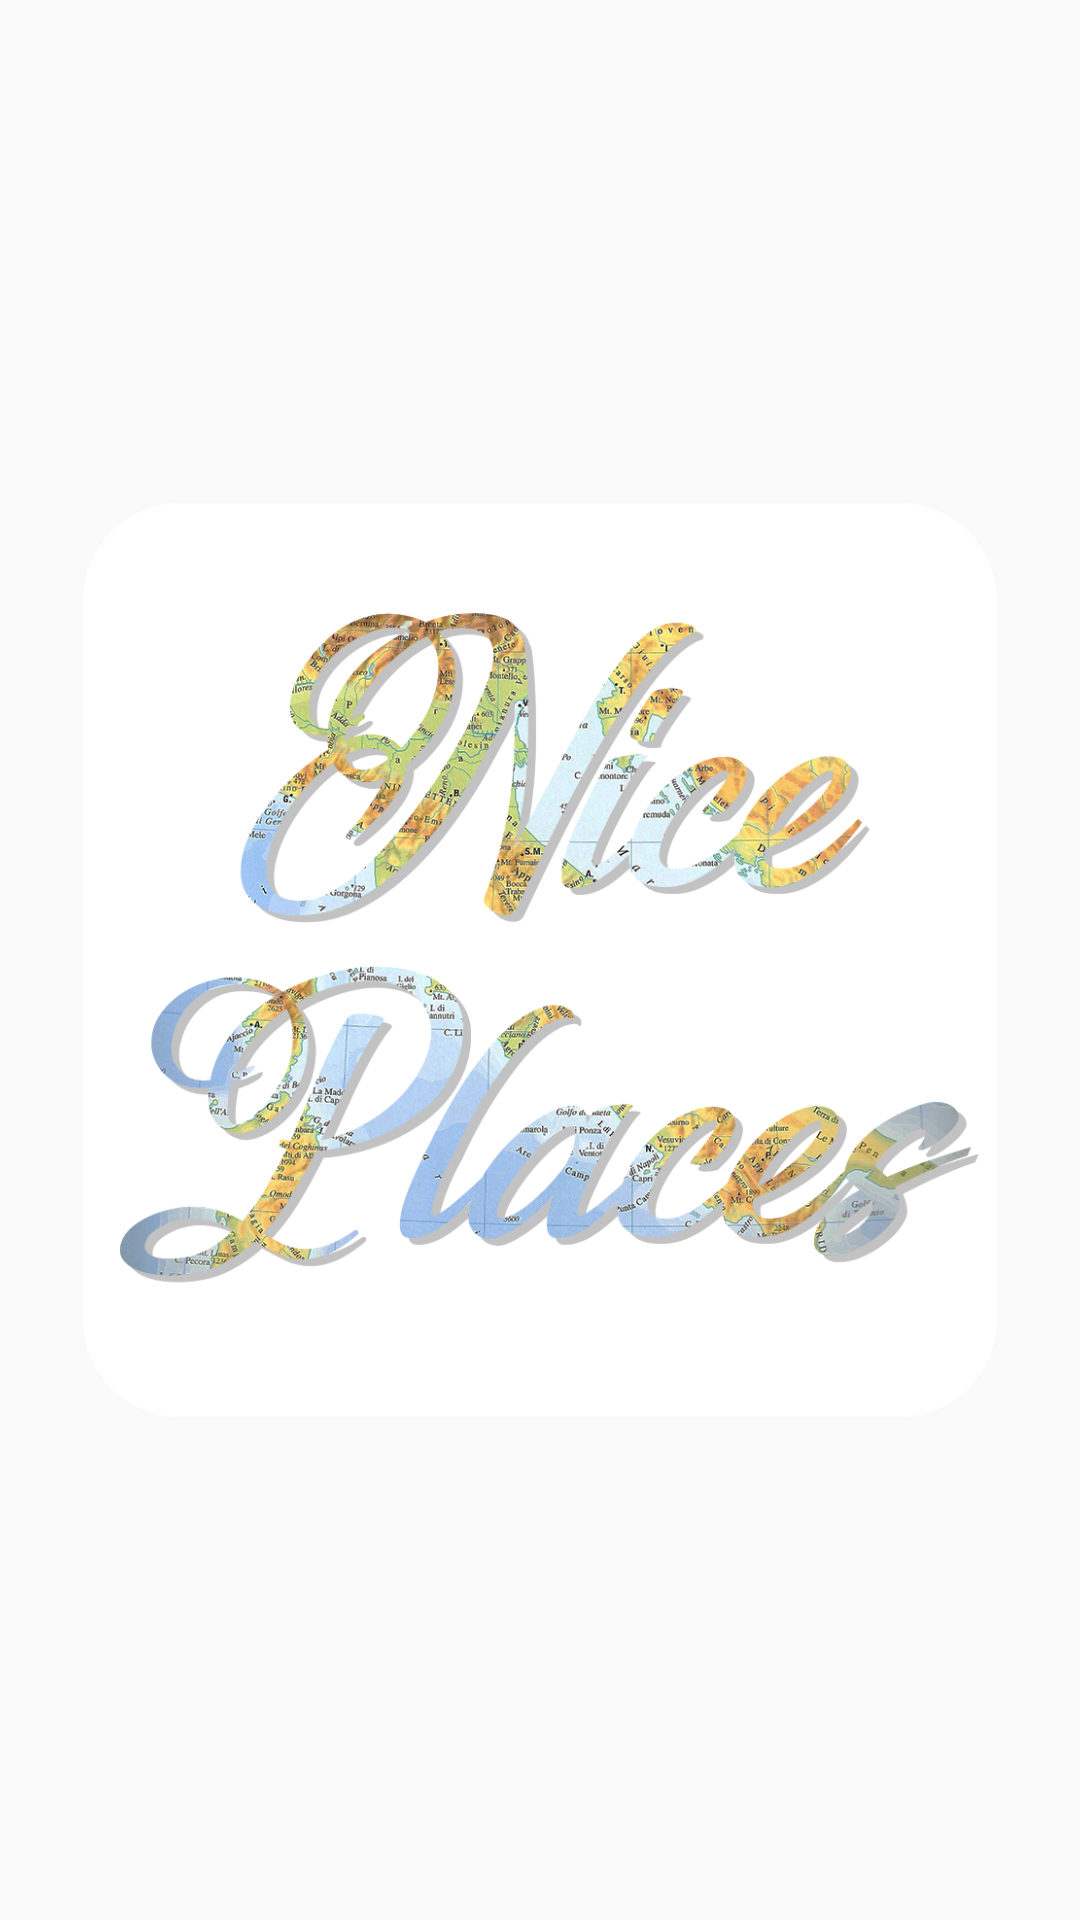

Layout XML and referenced resources for this Android screen:
<!-- AndroidManifest.xml: application theme AppTheme -->
<!-- res/layout/activity_splash.xml -->
<?xml version="1.0" encoding="utf-8"?>
<FrameLayout
    xmlns:android="http://schemas.android.com/apk/res/android"
    xmlns:app="http://schemas.android.com/apk/res-auto"
    xmlns:tools="http://schemas.android.com/tools"
    android:layout_width="match_parent"
    android:layout_height="match_parent">

    <ImageView
        android:layout_width="match_parent"
        android:layout_height="match_parent"
        android:src="@drawable/background"
        android:scaleType="centerCrop"/>

    <ImageView
        android:layout_width="match_parent"
        android:layout_height="match_parent"
        android:background="#11ffffff" />

    <androidx.constraintlayout.widget.ConstraintLayout
        android:layout_width="match_parent"
        android:layout_height="match_parent"
        android:gravity="center"
        android:orientation="vertical">

        <androidx.constraintlayout.widget.Guideline
            android:id="@+id/guidelineStart"
            android:layout_width="0dp"
            android:layout_height="wrap_content"
            android:orientation="vertical"
            app:layout_constraintGuide_percent="0.05"/>

        <androidx.constraintlayout.widget.Guideline
            android:id="@+id/guidelineEnd"
            android:layout_width="0dp"
            android:layout_height="wrap_content"
            android:orientation="vertical"
            app:layout_constraintGuide_percent="0.95"/>

        <ImageView
            android:layout_width="0dp"
            android:layout_height="match_parent"
            android:layout_gravity="center"
            android:src="@drawable/app_icon"
            android:id="@+id/splash_icon"
            app:layout_constraintBottom_toBottomOf="parent"
            app:layout_constraintEnd_toEndOf="@id/guidelineEnd"
            app:layout_constraintStart_toStartOf="@id/guidelineStart"
            app:layout_constraintTop_toTopOf="parent" />

    </androidx.constraintlayout.widget.ConstraintLayout>

</FrameLayout>
<!-- resources referenced by this layout -->
<resources>
  <!-- drawable app_icon: png bitmap (drawable, 447566 bytes) -->
  <style name="AppTheme" parent="Theme.AppCompat.Light.DarkActionBar">
          
          <item name="colorPrimary">@color/colorPrimary</item>
          <item name="colorPrimaryDark">@color/colorPrimaryDark</item>
          <item name="colorAccent">@color/colorAccent</item>
      </style>
  <color name="colorPrimary">#127a57</color>
  <color name="colorPrimaryDark">#083f2d</color>
  <color name="colorAccent">#8ea316</color>
</resources>
